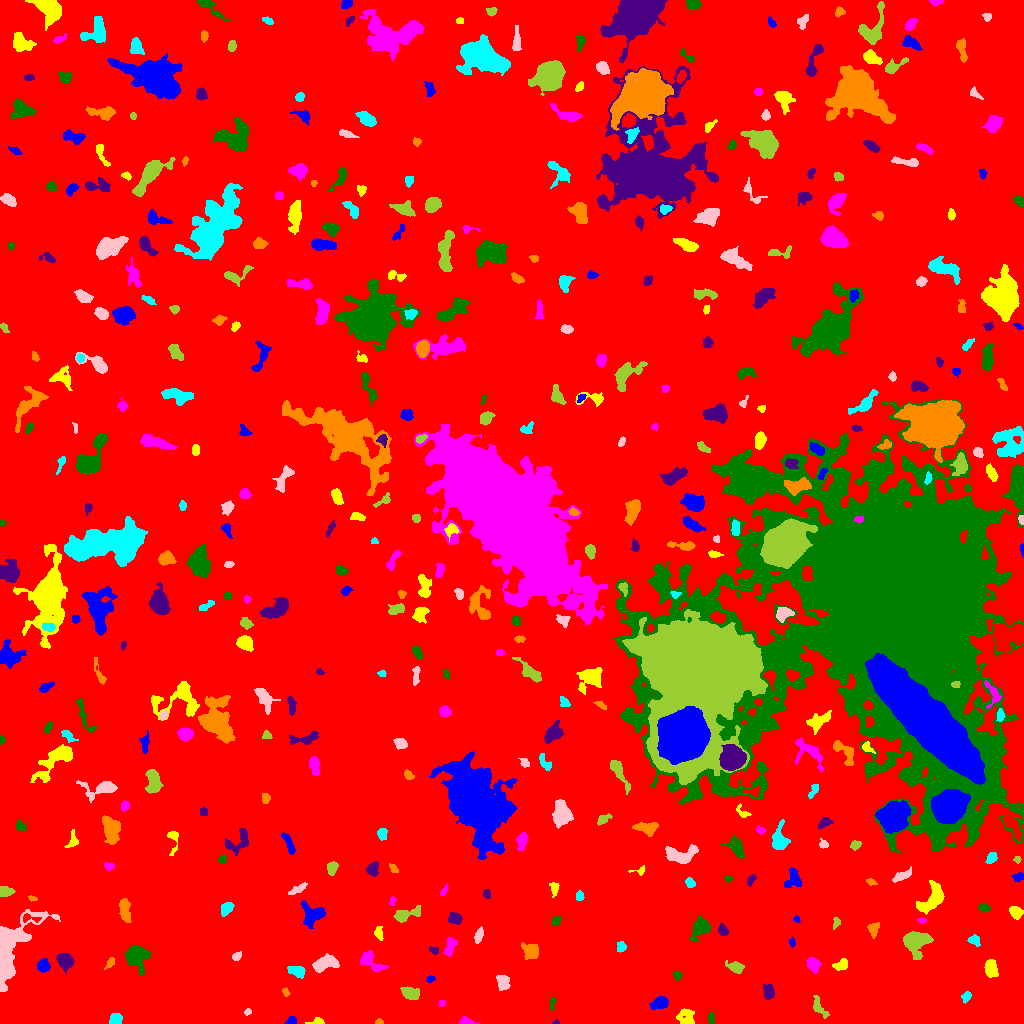

The table this chart was drawn from, first rows:
ID, X, Y, A, B, theta, total_flux, mu_max, mu_median, mu_mean, R_fwhm, R_e, R10, R90, x_start, x_end, y_start, y_end, area, greylevel
0, 491.4, 507.6, 298.5, 293.2, 1.52, 1617940, 12.0, 2.0, 1.998, 98.1, 231.7, 88.74, 377.8, 0, 1023, 0, 1023, 809856, 1.998
1, 291.3, 2.635, 2.331, 2.02, 0.4183, 192.0, 5.0, 3.0, 2.526, 3.568, 2.706, 0.9772, 4.107, 285, 296, 0, 7, 76, 7.526
2, 317.6, 1.63, 3.513, 1.549, 0.04379, 238.0, 8.0, 2.0, 2.902, 2.932, 2.459, 0.9772, 4.222, 305, 324, 0, 6, 82, 7.902
3, 466.4, 2.09, 3.881, 1.742, -0.1383, 323.0, 7.0, 3.0, 3.33, 3.868, 3.038, 1.262, 4.687, 459, 479, 0, 7, 97, 8.33
4, 710.9, 5.027, 3.018, 1.212, 1.525, 75.0, 3.0, 1.0, 1.0, 2.646, 2.394, 0.9772, 3.742, 708, 714, 0, 11, 75, 7.0
5, 555.1, 0.9, 1.914, 0.7981, 0.2934, 40.0, 3.0, 1.0, 1.379, 1.954, 1.382, 0.5642, 2.326, 552, 559, 0, 4, 29, 7.379
6, 379.1, 1.416, 2.031, 1.3, -0.08958, 101.0, 5.0, 2.0, 2.405, 2.459, 1.954, 0.7979, 3.038, 375, 383, 0, 5, 42, 7.405
7, 115.5, 3.924, 3.022, 2.41, 0.4457, 511.0, 8.0, 3.0, 3.842, 4.583, 3.432, 1.382, 5.382, 109, 122, 0, 10, 133, 8.842
8, 247.2, 11.31, 1.84, 1.396, 0.5004, 61.0, 3.0, 1.0, 1.326, 2.523, 1.954, 0.7979, 3.038, 244, 251, 8, 15, 46, 7.326
9, 818.2, 16.95, 5.929, 2.522, -1.056, 329.0, 5.0, 2.0, 1.935, 3.949, 3.785, 1.382, 6.283, 813, 829, 5, 28, 170, 6.935
10, 35.57, 4.075, 3.244, 2.388, -1.351, 438.0, 7.0, 4.0, 4.056, 4.406, 3.338, 1.382, 5.14, 31, 41, 0, 13, 108, 8.056
11, 659.8, 20.85, 4.48, 2.685, 0.3311, 518.0, 7.0, 3.0, 2.643, 4.107, 4.297, 1.596, 6.676, 649, 668, 14, 27, 196, 7.643
12, 687.6, 4.037, 3.781, 3.08, 1.261, 189.0, 5.0, 0.0, 0.8514, 2.706, 3.038, 1.128, 5.078, 676, 694, 0, 15, 222, 6.851
13, 441.8, 20.45, 1.383, 1.347, -1.131, 51.0, 3.0, 1.0, 1.133, 2.326, 1.784, 0.5642, 2.706, 439, 445, 17, 23, 45, 7.133
14, 552.2, 20.47, 3.21, 1.283, 1.428, 137.0, 6.0, 2.0, 2.076, 2.646, 2.394, 0.7979, 3.868, 550, 555, 13, 26, 66, 7.076
15, 768.3, 31.85, 3.573, 2.305, -1.562, 445.0, 8.0, 2.0, 2.908, 4.184, 3.523, 1.382, 5.726, 763, 774, 24, 39, 153, 7.908
16, 285.7, 31.27, 2.019, 1.364, -1.46, 108.0, 5.0, 2.0, 1.964, 2.459, 2.034, 0.7979, 3.338, 282, 290, 27, 36, 55, 7.964
17, 966.3, 26.62, 2.684, 1.938, 1.057, 191.0, 5.0, 2.0, 2.146, 3.338, 2.877, 1.128, 4.406, 961, 971, 20, 32, 89, 7.146
18, 502.6, 41.21, 3.773, 2.901, -1.125, 460.0, 6.0, 3.0, 2.556, 5.382, 4.107, 1.596, 6.333, 496, 510, 33, 48, 180, 7.556
19, 409.8, 30.34, 4.267, 2.646, -0.3692, 767.0, 9.0, 3.0, 3.723, 4.687, 4.146, 1.693, 6.794, 400, 419, 24, 37, 206, 8.723
20, 937.2, 36.34, 6.706, 3.249, 1.566, 452.0, 8.0, 2.0, 2.184, 3.385, 4.068, 1.382, 7.024, 928, 944, 28, 55, 207, 7.184
21, 430.3, 44.55, 2.084, 1.545, 0.4192, 121.0, 4.0, 2.0, 2.2, 3.432, 2.326, 0.9772, 3.523, 426, 435, 41, 48, 55, 7.2
22, 990.6, 55.13, 4.004, 2.782, -1.405, 836.0, 9.0, 4.0, 3.981, 5.293, 4.334, 1.784, 6.676, 984, 998, 46, 64, 210, 8.981
23, 813.1, 59.34, 3.578, 2.841, -1.037, 790.0, 11.0, 4.0, 4.54, 3.785, 3.949, 1.493, 6.433, 806, 821, 50, 66, 174, 8.54
24, 677.5, 48.26, 2.018, 1.955, 1.198, 132.0, 6.0, 2.0, 1.859, 2.257, 2.326, 0.7979, 4.068, 673, 682, 43, 52, 71, 6.859
25, 65.74, 62.5, 3.847, 3.16, -0.8536, 915.0, 9.0, 3.0, 3.828, 5.14, 4.26, 1.784, 6.956, 56, 74, 49, 70, 239, 8.828
26, 110.1, 60.72, 3.218, 1.67, 0.9809, 152.0, 4.0, 2.0, 1.9, 3.949, 2.821, 1.128, 4.442, 104, 114, 54, 66, 80, 6.9
27, 297.3, 51.89, 4.227, 2.447, -0.3035, 535.0, 7.0, 3.0, 3.11, 4.687, 3.949, 1.596, 6.232, 287, 305, 45, 57, 172, 8.11
28, 324.8, 60.23, 5.841, 3.105, 0.3784, 1208, 10.0, 3.0, 3.872, 6.077, 5.109, 1.954, 8.292, 312, 339, 51, 70, 312, 8.872
29, 735.7, 56.21, 4.581, 2.376, -0.3436, 296.0, 4.0, 2.0, 1.783, 5.412, 3.909, 1.493, 6.283, 725, 744, 50, 63, 166, 6.783
30, 287.4, 66.39, 2.141, 1.806, 0.3277, 107.0, 3.0, 2.0, 1.672, 3.29, 2.459, 0.9772, 3.909, 283, 292, 61, 70, 64, 8.672
31, 43.44, 57.79, 3.099, 2.744, 1.189, 454.0, 7.0, 3.0, 3.027, 4.442, 3.785, 1.493, 5.781, 37, 50, 51, 65, 150, 8.027
32, 841.5, 58.94, 3.68, 2.116, 0.2788, 185.0, 3.0, 1.0, 1.341, 4.514, 3.385, 1.382, 5.14, 832, 847, 53, 65, 138, 7.341
33, 370.7, 62.65, 7.504, 3.57, -0.6554, 589.0, 5.0, 2.0, 2.173, 5.585, 5.046, 1.871, 8.195, 360, 388, 51, 73, 271, 7.173
34, 134.8, 67.42, 5.554, 5.175, -0.8978, 1222, 8.0, 2.0, 2.758, 6.555, 5.614, 2.257, 9.591, 125, 150, 49, 78, 443, 7.758
35, 433.9, 72.92, 2.417, 1.656, -0.461, 130.0, 5.0, 2.0, 2.0, 2.764, 2.523, 0.7979, 3.868, 429, 438, 69, 77, 65, 9.0
36, 531.4, 71.96, 3.986, 3.513, -0.6426, 678.0, 7.0, 2.0, 2.897, 5.202, 4.334, 1.693, 7.181, 521, 538, 64, 81, 234, 7.897
37, 621.2, 76.76, 2.685, 2.284, 1.481, 370.0, 8.0, 4.0, 4.022, 4.222, 3.192, 1.128, 4.82, 617, 626, 71, 82, 92, 8.022
38, 236.8, 67.11, 2.446, 1.728, 0.4952, 157.0, 4.0, 2.0, 2.093, 3.949, 2.646, 0.9772, 3.949, 232, 241, 63, 72, 75, 7.093
39, 915.6, 81.75, 5.933, 5.705, 0.3278, 2891, 15.0, 5.0, 5.794, 6.699, 6.433, 2.523, 10.79, 903, 933, 64, 92, 499, 9.794
40, 570.5, 82.11, 1.706, 1.427, -0.1402, 90.0, 4.0, 2.0, 2.195, 3.038, 2.034, 0.7979, 2.985, 567, 574, 79, 85, 41, 7.195
41, 792.1, 80.7, 2.327, 1.368, -1.416, 84.0, 4.0, 1.5, 1.615, 2.877, 2.185, 0.7979, 3.523, 789, 795, 76, 86, 52, 6.615
42, 378.6, 90.44, 3.365, 1.92, -1.452, 169.0, 3.0, 1.5, 1.657, 4.029, 3.192, 1.262, 5.078, 374, 383, 83, 97, 102, 6.657
43, 450.1, 77.94, 4.939, 2.339, 1.245, 468.0, 6.0, 2.0, 2.753, 5.14, 3.827, 1.493, 6.129, 443, 457, 67, 86, 170, 7.753
44, 700.1, 95.36, 5.817, 3.569, 0.9893, 1351, 12.0, 4.0, 4.415, 5.412, 5.202, 1.954, 8.575, 689, 711, 82, 108, 306, 8.415
45, 723, 93.22, 2.834, 1.934, -1.19, 259.0, 6.0, 2.0, 2.515, 3.785, 2.877, 1.128, 4.687, 718, 728, 88, 100, 103, 8.515
46, 873.3, 94.89, 2.981, 2.543, 1.16, 231.0, 5.0, 2.0, 1.724, 3.385, 3.338, 1.262, 5.262, 867, 879, 85, 101, 134, 7.724
47, 974, 83.13, 3.055, 2.333, -0.5064, 198.0, 4.0, 2.0, 1.817, 4.514, 3.29, 1.128, 5.171, 967, 980, 77, 89, 109, 6.817
48, 478.7, 87.89, 3.724, 1.823, 1.265, 254.0, 5.0, 2.0, 2.19, 3.656, 3.338, 1.262, 5.323, 474, 483, 80, 97, 116, 7.19
49, 836.2, 101.2, 2.865, 1.76, 1.315, 120.0, 4.0, 1.5, 1.667, 3.385, 2.585, 0.9772, 4.184, 833, 840, 94, 106, 72, 6.667
50, 30.07, 105.3, 5.334, 1.909, -0.144, 162.0, 3.0, 2.0, 1.636, 4.146, 3.29, 1.262, 5.015, 23, 41, 101, 110, 99, 9.636
51, 796.7, 104.4, 1.792, 1.413, -0.72, 64.0, 3.0, 1.0, 1.524, 2.523, 1.954, 0.7979, 3.141, 793, 800, 101, 108, 42, 7.524
52, 1016, 111.4, 3.034, 2.601, -0.7392, 542.0, 8.0, 3.0, 3.638, 4.687, 3.568, 1.382, 5.726, 1009, 1023, 104, 117, 149, 8.638
53, 921.4, 103.3, 2.313, 1.239, -0.2337, 88.0, 4.0, 2.0, 1.796, 2.985, 2.034, 0.7979, 3.338, 917, 926, 100, 106, 49, 8.796
54, 556, 102.7, 2.479, 1.91, 0.5964, 219.0, 6.0, 2.0, 2.671, 3.568, 2.706, 0.9772, 4.334, 552, 561, 98, 107, 82, 7.671
55, 454.8, 104.6, 3.131, 2.394, -0.268, 204.0, 4.0, 1.0, 1.397, 4.514, 3.432, 1.382, 5.412, 448, 462, 99, 111, 146, 7.397
56, 125, 113.6, 6.074, 2.279, -1.437, 706.0, 6.0, 3.0, 3.056, 6.628, 4.687, 1.871, 7.181, 119, 131, 101, 125, 231, 8.056
57, 226.6, 115, 3.664, 2.501, 0.9138, 522.0, 7.0, 3.0, 3.575, 4.514, 3.868, 1.493, 5.997, 221, 234, 107, 121, 146, 7.575
58, 7.956, 72.01, 17.38, 7.278, 1.093, 10918, 61.0, 5.0, 8.457, 4.442, 7.999, 2.523, 16.28, 0, 60, 32, 114, 1291, 12.46
59, 405.3, 108.5, 7.517, 2.57, 0.2903, 748.0, 8.0, 2.0, 2.98, 5.352, 4.478, 1.693, 7.356, 393, 420, 101, 118, 251, 7.98
... 425 more rows
